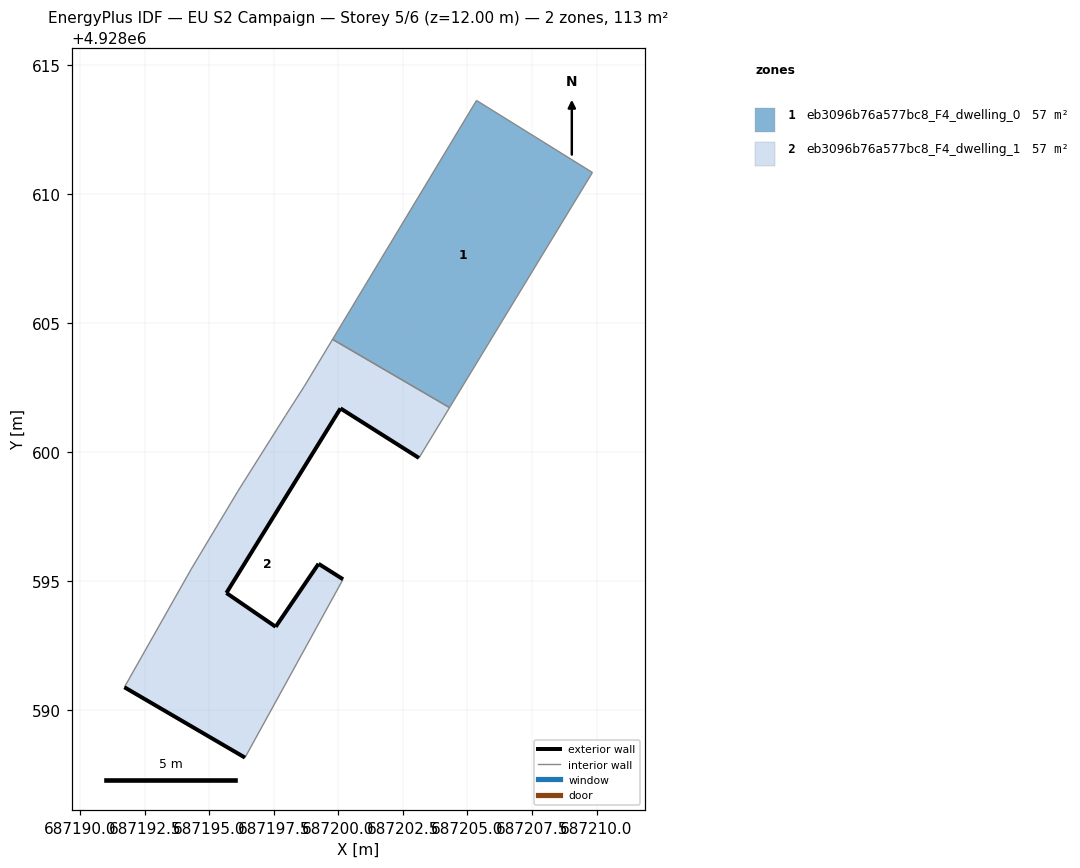
=== STOREY PLAN SPEC (per zone: floor XY polygon, exterior-wall plan segments, windows/doors) ===
zone 1: eb3096b76a577bc8_F4_dwelling_0  (56.5 m²)
  floor: (687204.31, 4928601.72) (687209.84, 4928610.83) (687205.35, 4928613.62) (687199.77, 4928604.36)
  interior walls: 4
zone 2: eb3096b76a577bc8_F4_dwelling_1  (56.5 m²)
  floor: (687196.38, 4928588.16) (687200.18, 4928595.07) (687199.23, 4928595.67) (687197.57, 4928593.23) (687195.66, 4928594.54) (687200.08, 4928601.69) (687203.12, 4928599.77) (687204.31, 4928601.72) (687199.77, 4928604.36) (687198.68, 4928602.55) (687197.95, 4928601.41) (687196.11, 4928598.49) (687194.30, 4928595.47) (687191.71, 4928590.88)
  exterior wall: (687203.12, 4928599.77) – (687200.08, 4928601.69)  [3.6 m]
  exterior wall: (687200.08, 4928601.69) – (687195.66, 4928594.54)  [8.4 m]
  exterior wall: (687195.66, 4928594.54) – (687197.57, 4928593.23)  [2.3 m]
  exterior wall: (687197.57, 4928593.23) – (687199.23, 4928595.67)  [3.0 m]
  exterior wall: (687199.23, 4928595.67) – (687200.18, 4928595.07)  [1.1 m]
  exterior wall: (687196.38, 4928588.16) – (687191.71, 4928590.88)  [5.4 m]
  interior walls: 8

=== DERIVED (storey summary) ===
Building: EU S2 Campaign
Storey: 5 of 6  (floor level z = 12.00 m)
Storey gross floor area: 113.0 m²
Zones on this storey: 2
  - eb3096b76a577bc8_F4_dwelling_0: floor 56.5 m²
  - eb3096b76a577bc8_F4_dwelling_1: floor 56.5 m²; exterior wall 23.8 m (71.4 m²); WWR 0.0%
Zone adjacency (shared interzone walls):
  - eb3096b76a577bc8_F4_dwelling_0 ↔ eb3096b76a577bc8_F4_dwelling_1